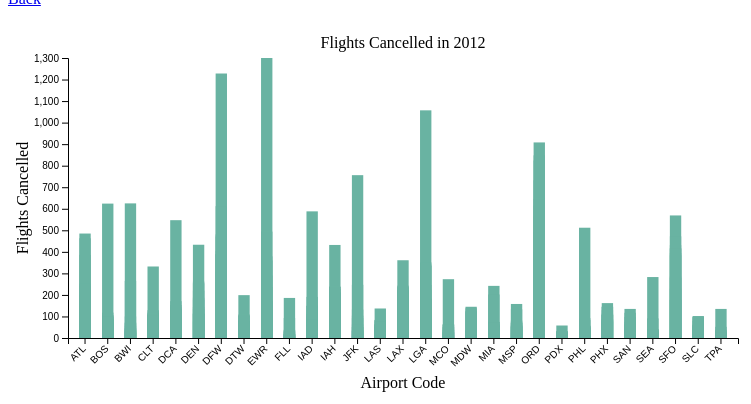
D3 v7 page, settled after 360 driven frames (6 s of simulated time); the page loaded 1 data file(s).


        // Your beautiful D3 code will go here
        var dataset;  //Declare global variable, initially empty (undefined)

        var margin = { top: 50, right: 30, bottom: 70, left: 60 },
            width = 760 - margin.left - margin.right,
            height = 400 - margin.top - margin.bottom;

        // append the svg object to the body of the page
        var svg = d3.select("#my_dataviz")
            .append("svg")
            .attr("width", width + margin.left + margin.right)
            .attr("height", height + margin.top + margin.bottom)
            .append("g")
            .attr("transform",
                "translate(" + margin.left + "," + margin.top + ")");

        d3.csv("../data/airlines.csv").then(function (data) {
            dataset = data.filter(function (d) {
                return +d.TimeYear === 2012; // Use + to convert string to number
            });
            drawChart();
        });

    

        // Add Y axis
        function drawChart() {
            var x = d3.scaleBand()
                .range([0, width])
                .domain(dataset.map(function(d) { return d["Airport.Code"]; }))
                .padding(0.5);
            svg.append("g")
                .attr("transform", "translate(0," + height + ")")
                .call(d3.axisBottom(x))
                .selectAll("text")
                .attr("transform", "translate(-10,0)rotate(-45)")
                .style("text-anchor", "end");

            var yMax = d3.max(dataset, function (d) { return +d["Statistics.Flights.Cancelled"] })
            console.log(yMax)
            var y = d3.scaleLinear()
                .domain([0, yMax])
                .range([height, 0]);
            svg.append("g")
                .call(d3.axisLeft(y));

            // Bars
            svg.selectAll("mybar")
                .data(dataset)
                .enter()
                .append("rect")
                .attr("x", function (d) { return x(d["Airport.Code"]); })
                .attr("y", function (d) { return y(d["Statistics.Flights.Cancelled"]); })
                .attr("width", x.bandwidth())
                .attr("height", function (d) { return height - y(d["Statistics.Flights.Cancelled"]); })
                .attr("fill", "#69b3a2")
                .on("mouseover", (evt, d) => {
                    const [mx, my] = d3.pointer(evt);
                    tooltip
                        .attr("x", mx)
                        .attr("y", my)
                        .text(`# of Flights Cancelled: ${d["Statistics.Flights.Cancelled"]}`);
                })
                .on("mouseout", () => {
                    // clear the tooltip
                    tooltip.text("");
                });

            const tooltip = svg
                .append("text")
                .attr("class", "tooltip")
                .attr("fill", "black")
                .style("pointer-events", "none");


            svg.append("text")
            .attr("text-anchor", "middle")
            .attr("transform", "translate(" + (width/2) + " ," + (margin.top - 60) + ")")
            .text("Flights Cancelled in 2012");

            svg.append("text")
            .attr("text-anchor", "middle")
            .attr("transform", "translate(" + (width/2) + " ," + (height + margin.top) + ")")
            .text("Airport Code");

            svg.append("text")
            .attr("text-anchor", "middle")
            .attr("transform", "rotate(-90)")
            .attr("y", -margin.left + 20)
            .attr("x", -height / 2)
            .text("Flights Cancelled");


        }


    

### data: ../data/airlines.csv
Airport.Code, Airport.Name, Time.Label, Time.Month, Time.Month Name, TimeYear, Statistics.# of Delays.Carrier, Statistics.# of Delays.Late Aircraft, Statistics.# of Delays.National Aviation…, Statistics.# of Delays.Security, Statistics.# of Delays.Weather, Statistics.Carriers.Names, Statistics.Carriers.Total, Statistics.Flights.Cancelled, Statistics.Flights.Delayed, Statistics.Flights.Diverted, Statistics.Flights.On Time, Statistics.Flights.Total, Statistics.Minutes Delayed.Carrier, Statistics.Minutes Delayed.Late Aircraft, Statistics.Minutes Delayed.National Avia…, Statistics.Minutes Delayed.Security, Statistics.Minutes Delayed.Total, Statistics.Minutes Delayed.Weather
ATL, Atlanta, GA: Hartsfield-Jackson Atlanta …, 2012/01, 1, January, 2012, 961, 1548, 2023, 2, 105, American Airlines Inc.,Alaska Airlines I…, 11, 242, 4638, 78, 26393, 31351, 84985, 106917, 76563, 53, 278002, 9484
BOS, Boston, MA: Logan International, 2012/01, 1, January, 2012, 375, 401, 435, 7, 36, American Airlines Inc.,Alaska Airlines I…, 12, 107, 1254, 12, 6855, 8228, 19527, 25261, 14010, 163, 60994, 2033
BWI, Baltimore, MD: Baltimore/Washington Inte…, 2012/01, 1, January, 2012, 259, 348, 258, 0, 21, American Airlines Inc.,JetBlue Airways,D…, 9, 57, 887, 23, 6916, 7883, 14223, 18234, 7742, 4, 41997, 1794
CLT, Charlotte, NC: Charlotte Douglas Interna…, 2012/01, 1, January, 2012, 326, 398, 564, 2, 23, American Airlines Inc.,JetBlue Airways,D…, 10, 107, 1313, 9, 9631, 11060, 17376, 20793, 19884, 85, 59880, 1742
DCA, Washington, DC: Ronald Reagan Washington…, 2012/01, 1, January, 2012, 228, 203, 297, 2, 32, American Airlines Inc.,Alaska Airlines I…, 11, 134, 761, 23, 4724, 5642, 12361, 11169, 10910, 60, 36803, 2303
DEN, Denver, CO: Denver International, 2012/01, 1, January, 2012, 608, 1058, 827, 1, 78, American Airlines Inc.,Alaska Airlines I…, 13, 178, 2570, 11, 16227, 18986, 34950, 62835, 30073, 39, 134760, 6863
DFW, Dallas/Fort Worth, TX: Dallas/Fort Worth…, 2012/01, 1, January, 2012, 591, 939, 863, 5, 113, American Airlines Inc.,Alaska Airlines I…, 11, 387, 2508, 57, 18206, 21158, 51211, 51615, 30316, 190, 141817, 8485
DTW, Detroit, MI: Detroit Metro Wayne County, 2012/01, 1, January, 2012, 282, 323, 332, 0, 24, American Airlines Inc.,Delta Air Lines I…, 11, 79, 965, 12, 5845, 6901, 19989, 19349, 10690, 11, 51869, 1830
EWR, Newark, NJ: Newark Liberty International, 2012/01, 1, January, 2012, 353, 482, 1111, 1, 263, American Airlines Inc.,Alaska Airlines I…, 10, 165, 2209, 9, 6771, 9154, 25229, 33063, 54461, 31, 132603, 19819
FLL, Fort Lauderdale, FL: Fort Lauderdale-Hol…, 2012/01, 1, January, 2012, 295, 249, 273, 1, 27, American Airlines Inc.,JetBlue Airways,D…, 10, 18, 845, 7, 4948, 5818, 14847, 17269, 8414, 16, 41745, 1199
IAD, Washington, DC: Washington Dulles Intern…, 2012/01, 1, January, 2012, 273, 390, 234, 0, 22, American Airlines Inc.,JetBlue Airways,D…, 10, 101, 916, 8, 4756, 5781, 14739, 25591, 6879, 0, 48800, 1591
IAH, Houston, TX: George Bush Intercontinenta…, 2012/01, 1, January, 2012, 519, 659, 714, 2, 84, American Airlines Inc.,Alaska Airlines I…, 8, 166, 1976, 41, 11480, 13663, 36181, 42342, 32406, 127, 120950, 9894
JFK, New York, NY: John F. Kennedy Internatio…, 2012/01, 1, January, 2012, 333, 364, 378, 1, 23, American Airlines Inc.,JetBlue Airways,D…, 8, 51, 1099, 6, 6451, 7607, 20807, 22368, 12809, 55, 57444, 1405
LAS, Las Vegas, NV: McCarran International, 2012/01, 1, January, 2012, 365, 483, 375, 5, 48, American Airlines Inc.,Alaska Airlines I…, 13, 84, 1274, 13, 9923, 11294, 19055, 28544, 13177, 149, 64406, 3481
LAX, Los Angeles, CA: Los Angeles Internation…, 2012/01, 1, January, 2012, 678, 959, 606, 4, 78, American Airlines Inc.,Alaska Airlines I…, 14, 211, 2324, 20, 15276, 17831, 43263, 60474, 19652, 119, 129142, 5634
LGA, New York, NY: LaGuardia, 2012/01, 1, January, 2012, 312, 275, 770, 0, 53, American Airlines Inc.,JetBlue Airways,D…, 11, 223, 1410, 11, 6182, 7826, 22356, 16860, 36601, 11, 78720, 2892
MCO, Orlando, FL: Orlando International, 2012/01, 1, January, 2012, 424, 378, 394, 4, 36, American Airlines Inc.,Alaska Airlines I…, 11, 39, 1234, 5, 8760, 10038, 23554, 23876, 12063, 97, 61803, 2213
MDW, Chicago, IL: Chicago Midway Internationa…, 2012/01, 1, January, 2012, 191, 259, 159, 4, 69, Delta Air Lines Inc.,Frontier Airlines I…, 4, 145, 682, 27, 5674, 6528, 9513, 13388, 6827, 94, 40275, 10453
MIA, Miami, FL: Miami International, 2012/01, 1, January, 2012, 282, 264, 282, 1, 47, American Airlines Inc.,Alaska Airlines I…, 9, 54, 876, 6, 6074, 7010, 17465, 15502, 8787, 34, 44388, 2600
MSP, Minneapolis, MN: Minneapolis-St Paul Int…, 2012/01, 1, January, 2012, 316, 400, 322, 0, 35, American Airlines Inc.,Alaska Airlines I…, 11, 81, 1075, 4, 7232, 8392, 19223, 22277, 10096, 7, 54340, 2737
ORD, Chicago, IL: Chicago O'Hare Internationa…, 2012/01, 1, January, 2012, 845, 1432, 1461, 5, 156, American Airlines Inc.,Alaska Airlines I…, 11, 908, 3896, 34, 19953, 24791, 68995, 97081, 68329, 125, 250267, 15737
PDX, Portland, OR: Portland International, 2012/01, 1, January, 2012, 177, 253, 176, 1, 17, American Airlines Inc.,Alaska Airlines I…, 10, 58, 625, 4, 3266, 3953, 9896, 15191, 6165, 44, 33185, 1889
PHL, Philadelphia, PA: Philadelphia Internati…, 2012/01, 1, January, 2012, 234, 219, 543, 1, 54, American Airlines Inc.,Delta Air Lines I…, 10, 92, 1053, 4, 5512, 6661, 14502, 14599, 25584, 72, 58719, 3962
PHX, Phoenix, AZ: Phoenix Sky Harbor Internat…, 2012/01, 1, January, 2012, 522, 808, 2148, 4, 50, American Airlines Inc.,Alaska Airlines I…, 14, 145, 3527, 12, 11686, 15370, 28459, 43635, 77581, 74, 153233, 3484
SAN, San Diego, CA: San Diego International, 2012/01, 1, January, 2012, 257, 316, 181, 3, 45, American Airlines Inc.,Alaska Airlines I…, 13, 98, 804, 53, 5164, 6119, 13343, 18239, 6275, 73, 42745, 4815
SEA, Seattle, WA: Seattle/Tacoma Internationa…, 2012/01, 1, January, 2012, 325, 396, 450, 3, 42, American Airlines Inc.,Alaska Airlines I…, 12, 283, 1219, 27, 5943, 7472, 19468, 27163, 16814, 91, 67249, 3713
… [head cut at 6 KiB]